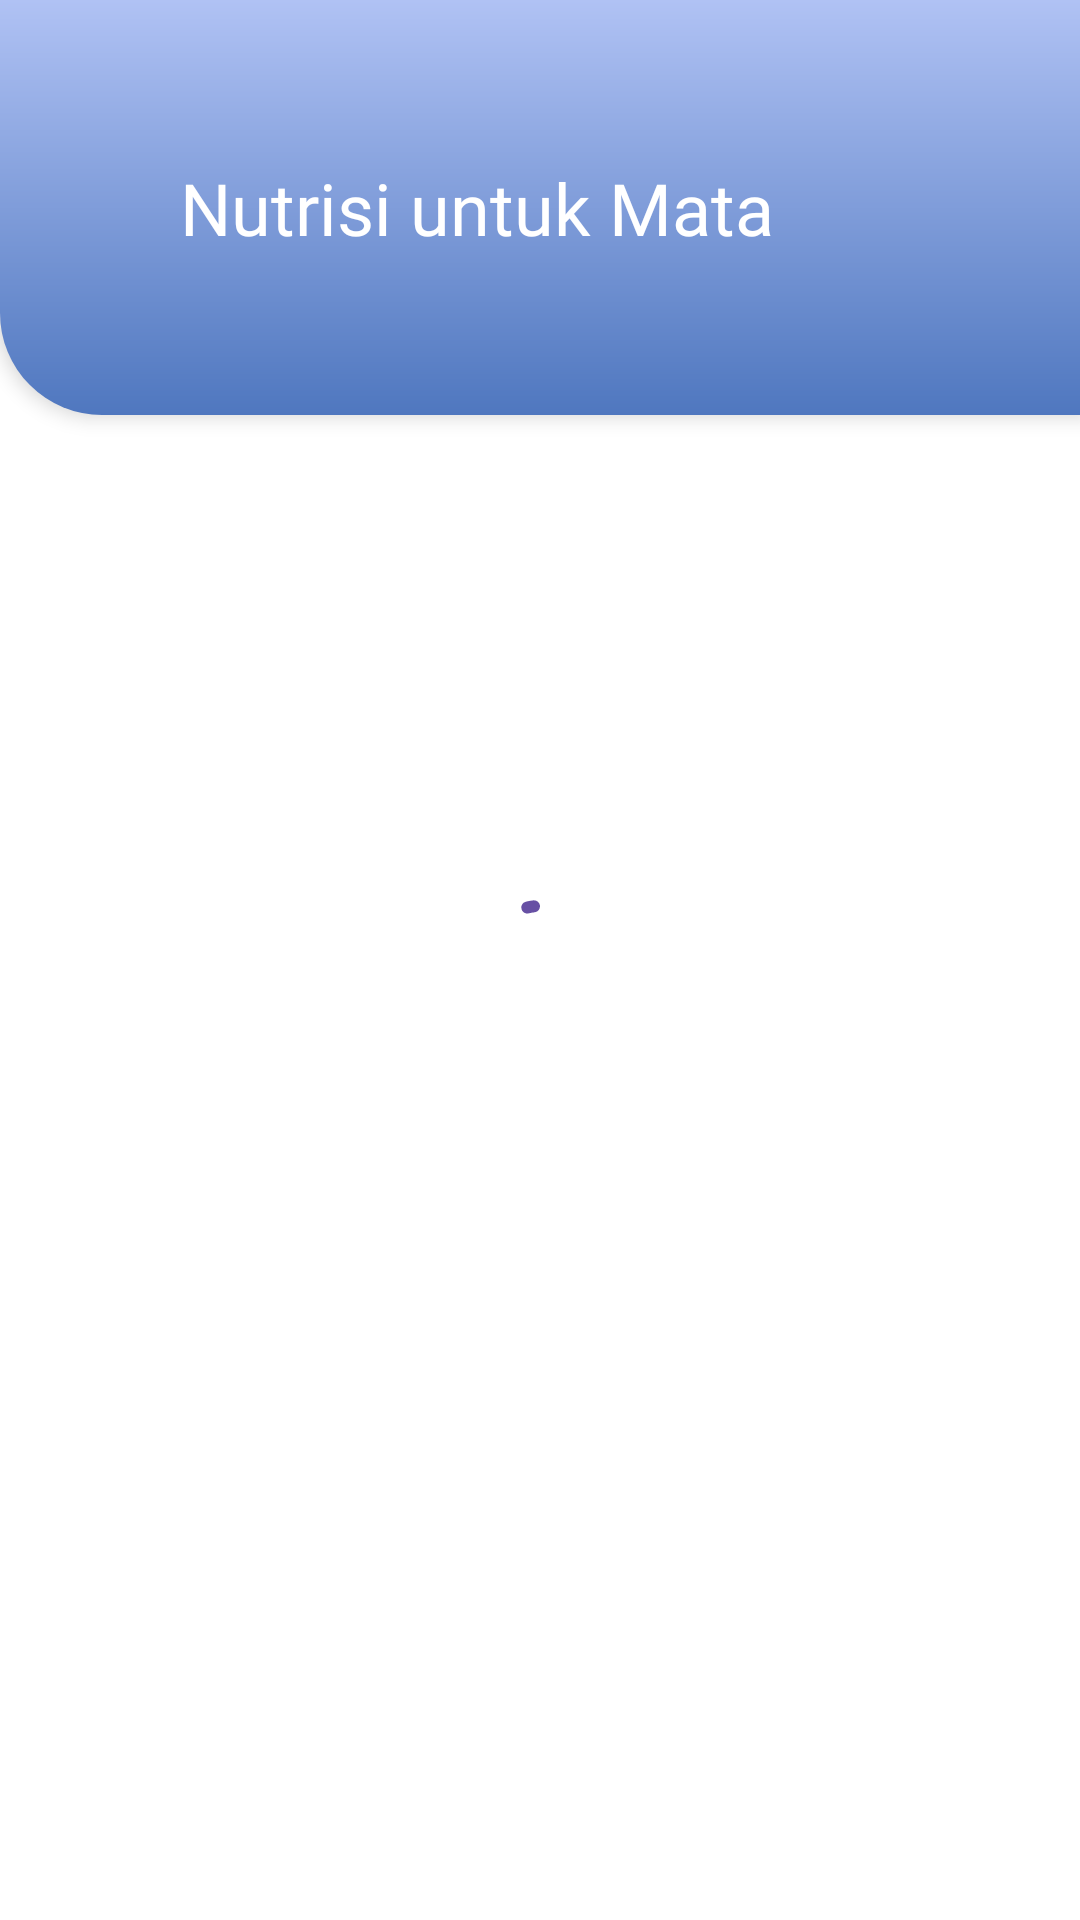

Here is an Android app screen rendered from its layout file. Give the layout XML and the strings, colors and styles it references.
<!-- AndroidManifest.xml: application theme Theme.Eye_app -->
<!-- res/layout/activity_food.xml -->
<RelativeLayout xmlns:android="http://schemas.android.com/apk/res/android"
    xmlns:tools="http://schemas.android.com/tools"
    android:background="#FFFFFFFF"
    android:orientation="vertical"
    android:layout_width="match_parent"
    android:layout_height="match_parent"
    tools:context=".FoodActivity">

    <LinearLayout
        android:id="@+id/header"
        android:layout_width="match_parent"
        android:layout_height="wrap_content"
        android:gravity="center_vertical"
        android:background="@drawable/bg_top"
        android:paddingVertical="53dp"
        android:paddingHorizontal="24dp"
        android:orientation="horizontal"
        android:layout_alignParentTop="true"
        android:elevation="4dp">

        <ImageView
            android:id="@+id/back_button"
            android:layout_width="24dp"
            android:layout_height="24dp"
            android:background="@drawable/ic_back"
            android:layout_marginEnd="12dp"
            android:orientation="vertical" />

        <TextView
            android:id="@+id/title"
            android:textColor="#FFFFFF"
            android:textSize="24sp"
            android:layout_height="wrap_content"
            android:layout_width="0dp"
            android:layout_weight="1"
            android:fontFamily="@font/plusjakartasans_semibold"
            android:text="@string/home_makanan" />
    </LinearLayout>

    <androidx.recyclerview.widget.RecyclerView
        android:id="@+id/rv_list"
        android:layout_below="@id/header"
        android:layout_width="match_parent"
        android:layout_height="match_parent"
        android:paddingVertical="58dp"
        android:layout_marginTop="-34dp"
        android:clipToPadding="false"
        android:paddingHorizontal="22dp" />

    <com.google.android.material.progressindicator.CircularProgressIndicator
        android:id="@+id/progress_bar"
        android:layout_width="wrap_content"
        android:layout_height="wrap_content"
        android:layout_centerInParent="true"
        android:indeterminate="true" />
</RelativeLayout>
<!-- resources referenced by this layout -->
<resources>
  <!-- drawable bg_top (drawable) -->
  <?xml version="1.0" encoding="UTF-8"?>
  <shape
      xmlns:android="http://schemas.android.com/apk/res/android">
      <gradient
          android:startColor="#FFB0C2F4"
          android:endColor="#FF4F77BF"
          android:angle="270"
          />
      <corners
          android:bottomLeftRadius="34dp"
          />
  </shape>
  <string name="home_makanan">Nutrisi untuk Mata</string>
  <style name="Theme.Eye_app" parent="Base.Theme.Eye_app" />
  <style name="Base.Theme.Eye_app" parent="Theme.Material3.DayNight.NoActionBar">
          
          
      </style>
</resources>
